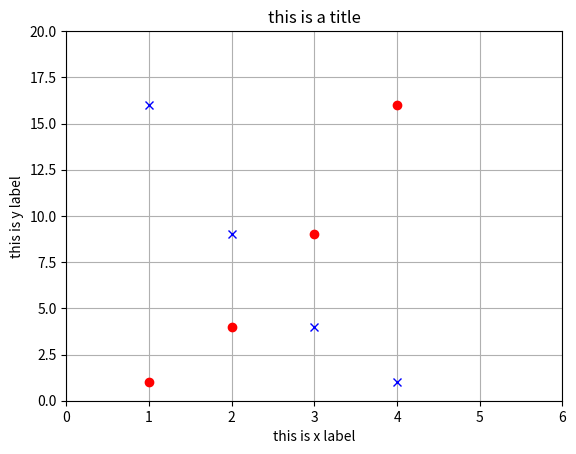

Here is the Python script that generated this plot:
import matplotlib.pyplot as plt
plt.plot([1,2,3,4], [1,4,9,16], 'ro')
plt.plot([1,2,3,4], [16,9,4,1], 'bx')
plt.axis([0, 6, 0, 20])
plt.grid(True)
plt.title('this is a title')
plt.xlabel('this is x label')
plt.ylabel('this is y label')
plt.show()